Run: headless pygame with SDL's dummy video driver; simulated clock (each Clock.tick advances the game by its frame time, no real sleeping); random seed 0; keys injected as events and as key.get_pressed() state; no mouse input.
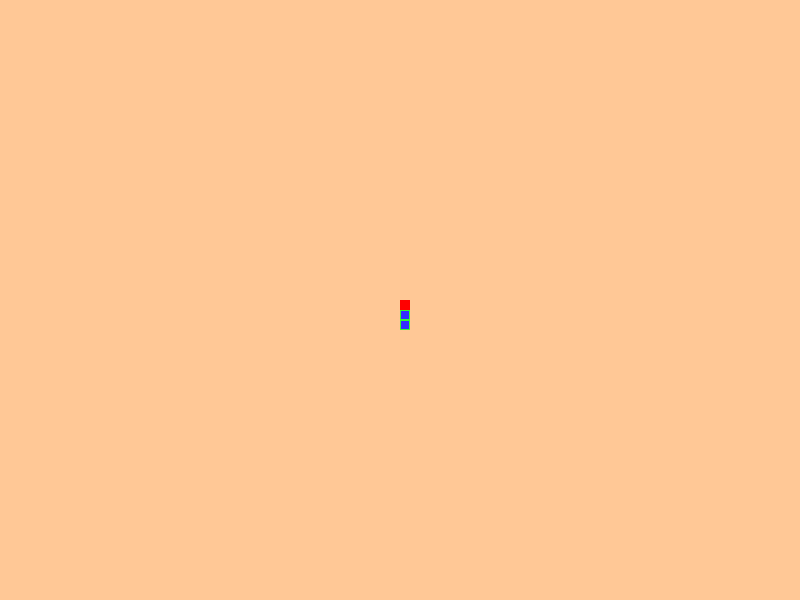
Frame 1 of 4 · flips 1–60 · no input
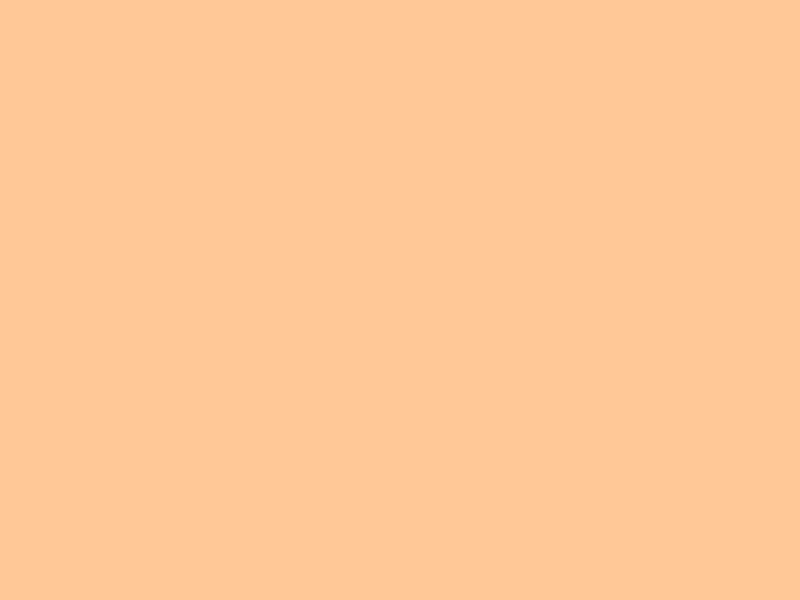
Frame 2 of 4 · flips 61–180 · tapped SPACE, RETURN · held RIGHT (→), D
Frame 3 of 4 · flips 181–300 · held DOWN (↓), S · screen unchanged from frame 2, image omitted
Frame 4 of 4 · flips 301–420 · held LEFT (←), A, UP (↑), W · screen unchanged from frame 3, image omitted

The pygame program that drew these frames:

import time

import pygame
from pygame.locals import *
from enum import Enum

# Declare Direction class.
class Direction(Enum):
    Stagnant = 0
    Up = 1
    Down = 2
    Left = 3
    Right = 4

# initialize the window.
pygame.init()

# Set the screen dimensions and display.
screen_width = 800
screen_height = 600
screen = pygame.display.set_mode((screen_width,screen_height))
pygame.display.set_caption("Snake")

# Create the snake.
cell_size = 10
snake_speed = 10
direction = Direction.Stagnant
snake = [[int(screen_width/2), int(screen_height/2)]]
snake.append([int(screen_width/2), int(screen_height/2 + 10)])
snake.append([int(screen_width/2), int(screen_height/2 + 20)])

# Declare game colors.
background_color = (255, 200, 150)
head_color = (255, 0, 0)
body_outer_color = (50, 255, 50)
body_inner_color = (50, 50, 255)


def draw_screen():
    screen.fill(background_color)

def draw_snake_segment(x, y, outer_color, inner_color):
    """
    This function draws a snake segment of the desired color to the given coordinates on the screen.
    :param x: The x-coordinate of the snake segment.
    :param y: The y-coordinate of the snake segment.
    :param outer_color: The outer color of the snake segment.
    :param inner_color: The inner color of the snake segment.
    :return: void.
    """
    pygame.draw.rect(screen, outer_color, (x, y, cell_size, cell_size))
    pygame.draw.rect(screen, inner_color, (x + 1, y + 1, cell_size - 2, cell_size - 2))

run = True
while run:

    # Draw screen.
    draw_screen()

    # Check events.
    for event in pygame.event.get():
        if event.type == QUIT:
            run = False
        elif event.type == KEYDOWN:
            if event.key == K_UP and direction != Direction.Down:
                direction = Direction.Up
            elif event.key == K_DOWN and direction != Direction.Up:
                direction = Direction.Down
            elif event.key == K_RIGHT and direction != Direction.Left:
                direction = Direction.Right
            elif event.key == K_LEFT and direction != Direction.Right:
                direction = Direction.Left

    # Update the snake list to reflect the snake's movement.
    if direction != Direction.Stagnant:
        snake = snake[-1:] + snake[:-1] # last elm moved to front.
        prevX = snake[1][0]
        prevY = snake[1][1]
        if direction == Direction.Up:
            snake[0] = [prevX, prevY - snake_speed]
        elif direction == Direction.Down:
            snake[0] = [prevX, prevY + snake_speed]
        elif direction == Direction.Left:
            snake[0] = [prevX - snake_speed, prevY]
        elif direction == Direction.Right:
            snake[0] = [prevX + snake_speed, prevY]

    # Draw the snake.
    isHead = True
    for segment in snake:
        if isHead:
            draw_snake_segment(segment[0], segment[1], head_color, head_color)
            isHead = False
        else:
            draw_snake_segment(segment[0], segment[1], body_outer_color, body_inner_color)

    # Update display.
    pygame.display.update()

    time.sleep(0.04)

pygame.quit()
